Photos from the image-classification dataset "lego_fotos" in the GitHub repository psio3123/LegoPredict. Its 18 classes are: 1x15 blue brick, 1x4 long black brick, 1x4 long red brick, 1x9 red brick, 3x5 long black brick, 3x5 long gray brick, 3x5 long green brick, 3x5 long orange brick, 3x5 long red brick, AA battery black, AA battery blue, AA Sanyo battery, gray belt, 20-tooth beige gear, 3-unit blue pin, black pin, black connector, gray junction.

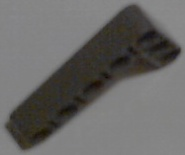
Label: 3x5 long gray brick

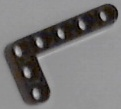
Label: 3x5 long black brick

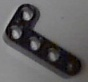
Label: 1x4 long black brick

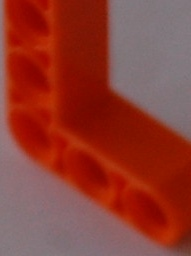
Label: 3x5 long orange brick

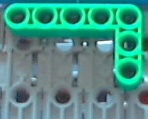
Label: 3x5 long green brick

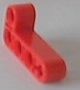
Label: 1x4 long red brick
